Run: headless pygame with SDL's dummy video driver; simulated clock (each Clock.tick advances the game by its frame time, no real sleeping); random seed 0; keys injected as events and as key.get_pressed() state; no mouse input.
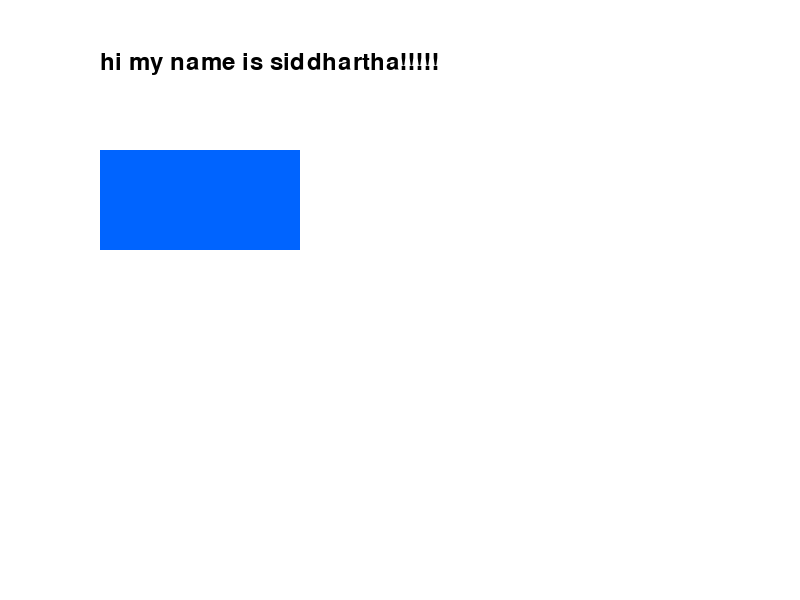
Frame 1 of 4 · flips 1–60 · no input
Frame 2 of 4 · flips 61–180 · tapped SPACE, RETURN · held RIGHT (→), D · screen unchanged from frame 1, image omitted
Frame 3 of 4 · flips 181–300 · held DOWN (↓), S · screen unchanged from frame 2, image omitted
Frame 4 of 4 · flips 301–420 · held LEFT (←), A, UP (↑), W · screen unchanged from frame 3, image omitted

The pygame program that drew these frames:

import pygame
import sys
pygame.init()
width, height = 800, 600
screen = pygame.display.set_mode((width,height))
pygame.display.set_caption("Basic Pygame Screen with Shapes and Text")
white = (255, 255, 255)
cyan = (0, 0, 0)
blue  = (0, 100, 255)
font = pygame.font.SysFont("Arial", 36)
while True:
    for event in pygame.event.get():
        if event.type == pygame.QUIT:
            pygame.quit()
            sys.exit()
    screen.fill(white)
    pygame.draw.rect(screen, blue, (100, 150, 200, 100))
    text_surface = font.render("hi my name is siddhartha!!!!!", True, cyan)
    screen.blit(text_surface, (100, 50))
    pygame.display.flip()
